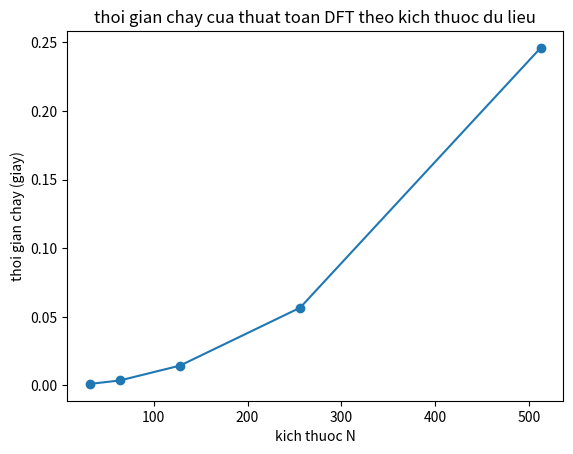

Source code (Python):
import numpy as np
import time
import matplotlib.pyplot as plt

def DFT(x):
    x = np.asarray(x, dtype=complex)
    N = len(x)
    X = np.zeros(N, dtype=complex)
    for k in range(N):
        for n in range(N):
            X[k] += x[n] * np.exp(-1j * 2 * np.pi * k * n / N)
    return X

# Các kích thước dữ liệu thử nghiệm
Ns = [32, 64, 128, 256, 512]
times = []

for N in Ns:
    x = np.random.rand(N)
    start = time.time()
    DFT(x)
    end = time.time()
    times.append(end - start)
plt.figure()
plt.plot(Ns, times, marker='o')
plt.xlabel("kich thuoc N")
plt.ylabel("thoi gian chay (giay)")
plt.title("thoi gian chay cua thuat toan DFT theo kich thuoc du lieu")
plt.show()